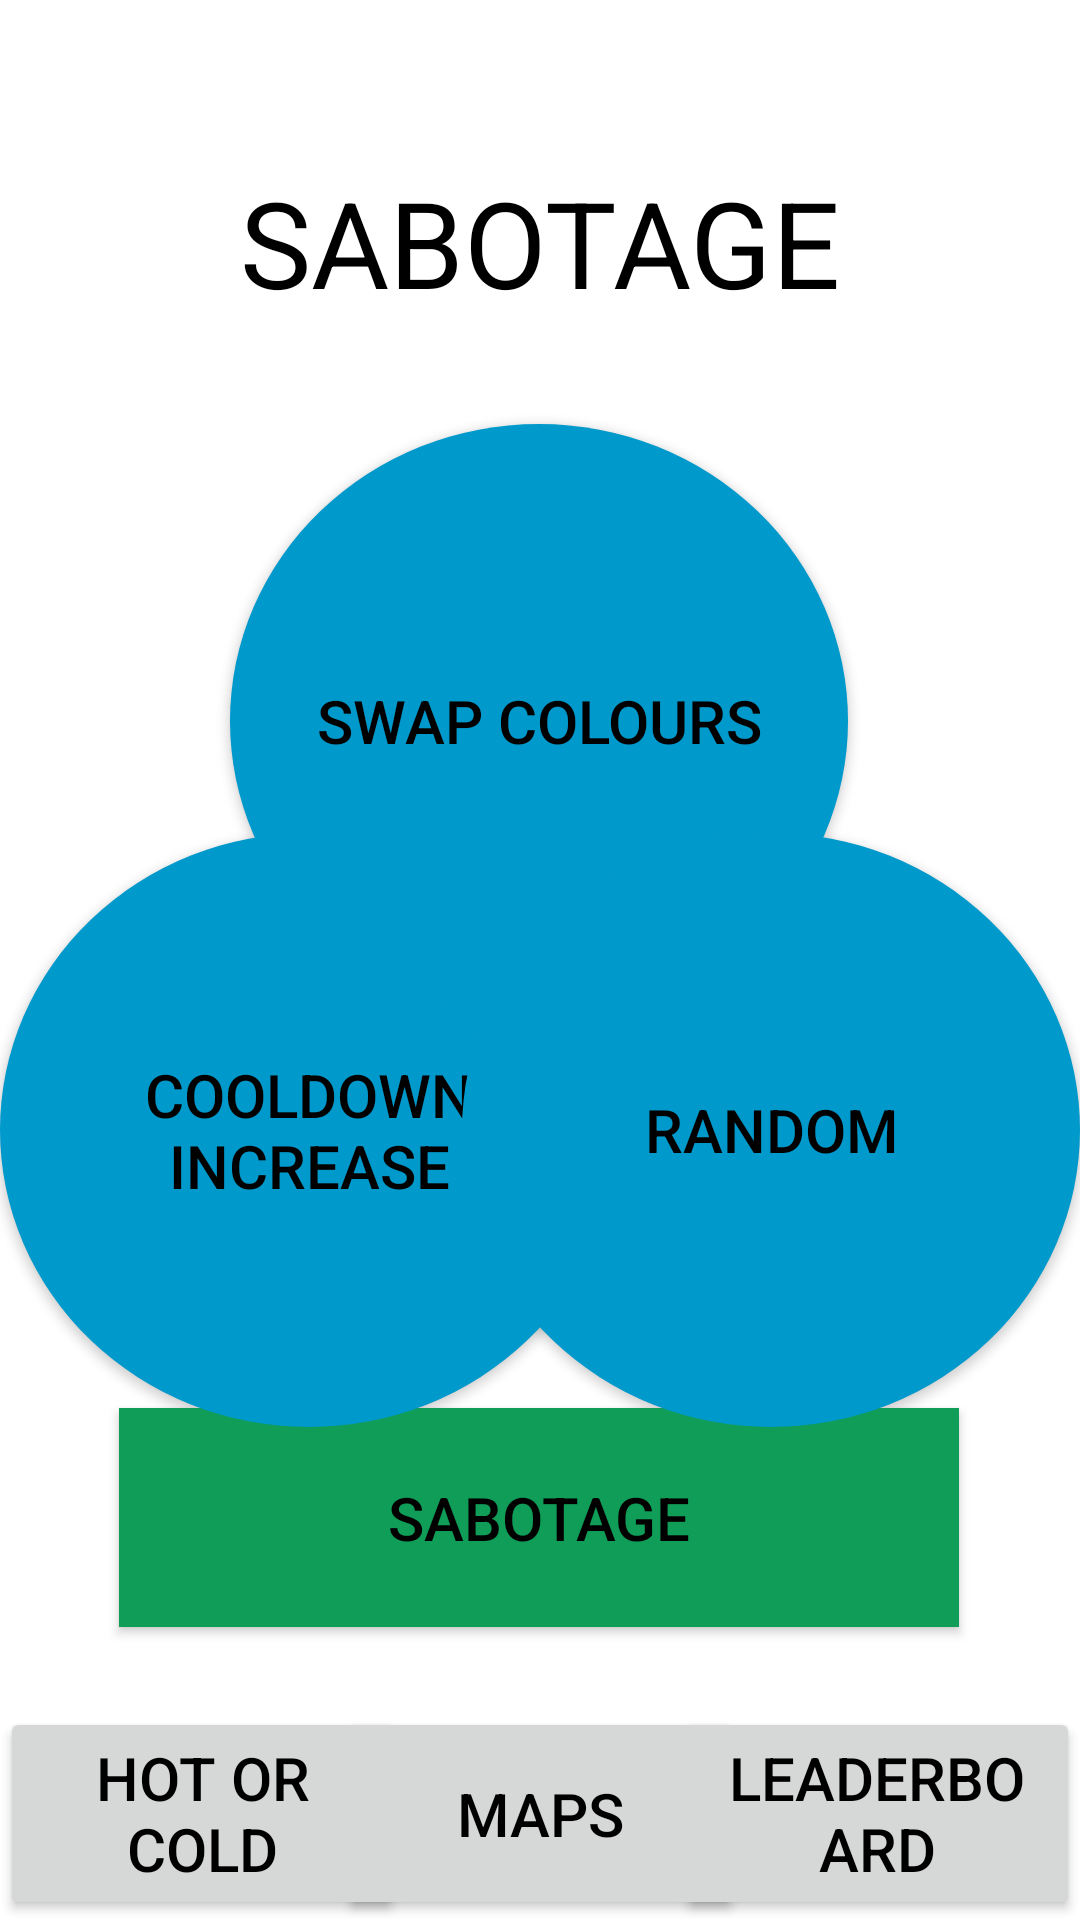

Write the Android layout XML for this screen, with the resource values it uses.
<!-- AndroidManifest.xml: application theme Theme.Hot_or_cold -->
<!-- res/layout/activity_sabotage.xml -->
<?xml version="1.0" encoding="utf-8"?>
<androidx.constraintlayout.widget.ConstraintLayout xmlns:android="http://schemas.android.com/apk/res/android"
    xmlns:app="http://schemas.android.com/apk/res-auto"
    xmlns:tools="http://schemas.android.com/tools"
    android:layout_width="match_parent"
    android:layout_height="match_parent"
    android:background="@color/white"
    tools:context=".sabotage">

    <TextView
        android:id="@+id/USER_ID"
        android:layout_width="156dp"
        android:layout_height="47dp"
        android:fontFamily="sans-serif"
        android:gravity="center"
        android:textSize="20sp"
        android:textColor="@color/black"
        app:layout_constraintBottom_toBottomOf="parent"
        app:layout_constraintEnd_toEndOf="parent"
        app:layout_constraintHorizontal_bias="0.0"
        app:layout_constraintLeft_toLeftOf="parent"
        app:layout_constraintRight_toRightOf="parent"
        app:layout_constraintStart_toStartOf="parent"
        app:layout_constraintTop_toTopOf="parent"
        app:layout_constraintVertical_bias="0.023" />

    <TextView
        android:id="@+id/SESSION_ID"
        android:layout_width="156dp"
        android:layout_height="47dp"
        android:fontFamily="sans-serif"
        android:gravity="center"
        android:textSize="20sp"
        android:textColor="@color/black"
        app:layout_constraintBottom_toBottomOf="parent"
        app:layout_constraintEnd_toEndOf="parent"
        app:layout_constraintHorizontal_bias="0.498"
        app:layout_constraintLeft_toLeftOf="parent"
        app:layout_constraintRight_toRightOf="parent"
        app:layout_constraintStart_toStartOf="parent"
        app:layout_constraintTop_toTopOf="parent"
        app:layout_constraintVertical_bias="0.168" />

    <TextView
        android:id="@+id/CURRENT_PLAYERS_IN_LOBBY"
        android:layout_width="156dp"
        android:layout_height="47dp"
        android:fontFamily="sans-serif"
        android:gravity="center"
        android:textSize="20sp"
        android:textColor="@color/black"
        app:layout_constraintBottom_toBottomOf="parent"
        app:layout_constraintEnd_toEndOf="parent"
        app:layout_constraintHorizontal_bias="0.964"
        app:layout_constraintLeft_toLeftOf="parent"
        app:layout_constraintRight_toRightOf="parent"
        app:layout_constraintStart_toStartOf="parent"
        app:layout_constraintTop_toTopOf="parent"
        app:layout_constraintVertical_bias="0.023" />

    <TextView
        android:layout_width="323dp"
        android:layout_height="53dp"
        android:fontFamily="sans-serif"
        android:gravity="center"
        android:text="SABOTAGE"
        android:textSize="40sp"
        android:textColor="@color/black"
        app:layout_constraintBottom_toBottomOf="parent"
        app:layout_constraintEnd_toEndOf="parent"
        app:layout_constraintLeft_toLeftOf="parent"
        app:layout_constraintRight_toRightOf="parent"
        app:layout_constraintStart_toStartOf="parent"
        app:layout_constraintTop_toTopOf="parent"
        app:layout_constraintVertical_bias="0.092" />

    <TextView
        android:id="@+id/SABOTAGE_TOKENS"
        android:layout_width="287dp"
        android:layout_height="38dp"
        android:fontFamily="sans-serif"
        android:gravity="center"
        android:textSize="20sp"
        android:textColor="@color/black"
        app:layout_constraintBottom_toBottomOf="parent"
        app:layout_constraintEnd_toEndOf="parent"
        app:layout_constraintLeft_toLeftOf="parent"
        app:layout_constraintRight_toRightOf="parent"
        app:layout_constraintStart_toStartOf="parent"
        app:layout_constraintTop_toTopOf="parent"
        app:layout_constraintVertical_bias="0.896" />

    <androidx.appcompat.widget.AppCompatButton
        android:id="@+id/hot_or_cold"
        android:layout_width="135dp"
        android:layout_height="71dp"
        android:textSize="20sp"
        android:text="Hot or Cold"
        android:onClick="hot_or_cold"
        android:textColor="@color/black"
        app:layout_constraintBottom_toBottomOf="parent"
        app:layout_constraintEnd_toEndOf="parent"
        app:layout_constraintHorizontal_bias="0.0"
        app:layout_constraintStart_toStartOf="parent"
        app:layout_constraintTop_toTopOf="parent"
        app:layout_constraintVertical_bias="1.0" />

    <androidx.appcompat.widget.AppCompatButton
        android:id="@+id/Map_button"
        android:layout_width="135dp"
        android:layout_height="71dp"
        android:textSize="20sp"
        android:text="Maps"
        android:onClick="Open_maps"
        android:textColor="@color/black"
        app:layout_constraintBottom_toBottomOf="parent"
        app:layout_constraintEnd_toEndOf="parent"
        app:layout_constraintStart_toStartOf="parent"

        app:layout_constraintTop_toTopOf="parent"
        app:layout_constraintVertical_bias="1.0" />

    <androidx.appcompat.widget.AppCompatButton
        android:id="@+id/Leaderboard_button"
        android:layout_width="135dp"
        android:layout_height="71dp"
        android:textSize="20sp"
        android:text="Leaderboard"
        android:textColor="@color/black"
        app:layout_constraintBottom_toBottomOf="parent"
        app:layout_constraintEnd_toEndOf="parent"
        app:layout_constraintHorizontal_bias="1.0"
        app:layout_constraintStart_toStartOf="parent"

        app:layout_constraintTop_toTopOf="parent"
        app:layout_constraintVertical_bias="1.0" />

    <androidx.appcompat.widget.AppCompatButton
        android:id="@+id/Sabotage_button"
        android:layout_width="280dp"
        android:layout_height="73dp"
        android:background="@color/green"
        android:text="Sabotage"
        android:textColor="@color/black"
        android:textSize="20sp"
        app:layout_constraintBottom_toBottomOf="parent"
        app:layout_constraintEnd_toEndOf="parent"
        app:layout_constraintHorizontal_bias="0.496"
        app:layout_constraintStart_toStartOf="parent"

        app:layout_constraintTop_toTopOf="parent"
        app:layout_constraintVertical_bias="0.828" />

    <androidx.appcompat.widget.AppCompatButton
        android:id="@+id/cooldown_sabotage"
        android:layout_width="206dp"
        android:layout_height="198dp"
        android:background="@drawable/sabotage_button"
        android:text="Cooldown Increase"
        android:onClick="cooldown_sabotage"
        android:textSize="20sp"
        android:textColor="@color/black"
        app:layout_constraintBottom_toBottomOf="parent"
        app:layout_constraintEnd_toEndOf="parent"
        app:layout_constraintHorizontal_bias="0.0"
        app:layout_constraintStart_toStartOf="parent"
        app:layout_constraintTop_toTopOf="parent"
        app:layout_constraintVertical_bias="0.628" />

    <androidx.appcompat.widget.AppCompatButton
        android:id="@+id/swap_sabotage"
        android:layout_width="206dp"
        android:layout_height="198dp"
        android:background="@drawable/sabotage_button"
        android:onClick="swap_sabotage"
        android:text="Swap colours"
        android:textSize="20sp"
        android:textColor="@color/black"
        app:layout_constraintBottom_toBottomOf="parent"
        app:layout_constraintEnd_toEndOf="parent"
        app:layout_constraintHorizontal_bias="0.497"
        app:layout_constraintStart_toStartOf="parent"
        app:layout_constraintTop_toTopOf="parent"
        app:layout_constraintVertical_bias="0.32" />

    <androidx.appcompat.widget.AppCompatButton
        android:id="@+id/de1_sabotage"
        android:layout_width="206dp"
        android:layout_height="198dp"
        android:background="@drawable/sabotage_button"
        android:text="Random"
        android:onClick="random_sabotage"
        android:textSize="20sp"
        android:textColor="@color/black"
        app:layout_constraintBottom_toBottomOf="parent"
        app:layout_constraintEnd_toEndOf="parent"
        app:layout_constraintHorizontal_bias="1.0"
        app:layout_constraintStart_toStartOf="parent"
        app:layout_constraintTop_toTopOf="parent"
        app:layout_constraintVertical_bias="0.628" />

</androidx.constraintlayout.widget.ConstraintLayout>
<!-- resources referenced by this layout -->
<resources>
  <color name="black">#FF000000</color>
  <color name="green">#0F9D58</color>
  <color name="white">#FFFFFFFF</color>
  <!-- drawable sabotage_button (drawable) -->
  <?xml version="1.0" encoding="utf-8"?>
  <selector xmlns:android="http://schemas.android.com/apk/res/android">
      <item
          android:state_focused="true"
          android:state_pressed="true"
          android:drawable="@drawable/roud_button" />
  
      <item
          android:state_focused="false"
          android:state_pressed="true"
          android:drawable="@drawable/roud_button_red" />
  
      <item android:drawable="@drawable/roud_button_blue" />
  </selector>
  <style name="Theme.Hot_or_cold" parent="Theme.MaterialComponents.DayNight.DarkActionBar">
          
          <item name="colorPrimary">@color/purple_500</item>
          <item name="colorPrimaryVariant">@color/purple_700</item>
          <item name="colorOnPrimary">@color/white</item>
          
          <item name="colorSecondary">@color/teal_200</item>
          <item name="colorSecondaryVariant">@color/teal_700</item>
          <item name="colorOnSecondary">@color/black</item>
          
          <item name="android:statusBarColor" tools:targetApi="l">?attr/colorPrimaryVariant</item>
          
      </style>
  <!-- drawable roud_button (drawable) -->
  <?xml version="1.0" encoding="utf-8"?>
  <selector xmlns:android="http://schemas.android.com/apk/res/android">
      <item>
          <shape android:shape="oval">
              <solid android:color="@android:color/holo_green_light"/>
          </shape>
      </item>
  </selector>
  <!-- drawable roud_button_red (drawable) -->
  <?xml version="1.0" encoding="utf-8"?>
  <selector xmlns:android="http://schemas.android.com/apk/res/android">
      <item>
          <shape android:shape="oval">
              <solid android:color="@android:color/holo_red_dark"/>
          </shape>
      </item>
  
  </selector>
  <!-- drawable roud_button_blue (drawable) -->
  <?xml version="1.0" encoding="utf-8"?>
  <selector xmlns:android="http://schemas.android.com/apk/res/android">
      <item>
          <shape android:shape="oval">
              <solid android:color="@android:color/holo_blue_dark"/>
          </shape>
      </item>
  
  </selector>
  <color name="purple_500">#FF6200EE</color>
  <color name="purple_700">#FF3700B3</color>
  <color name="teal_200">#FF03DAC5</color>
  <color name="teal_700">#FF018786</color>
</resources>
